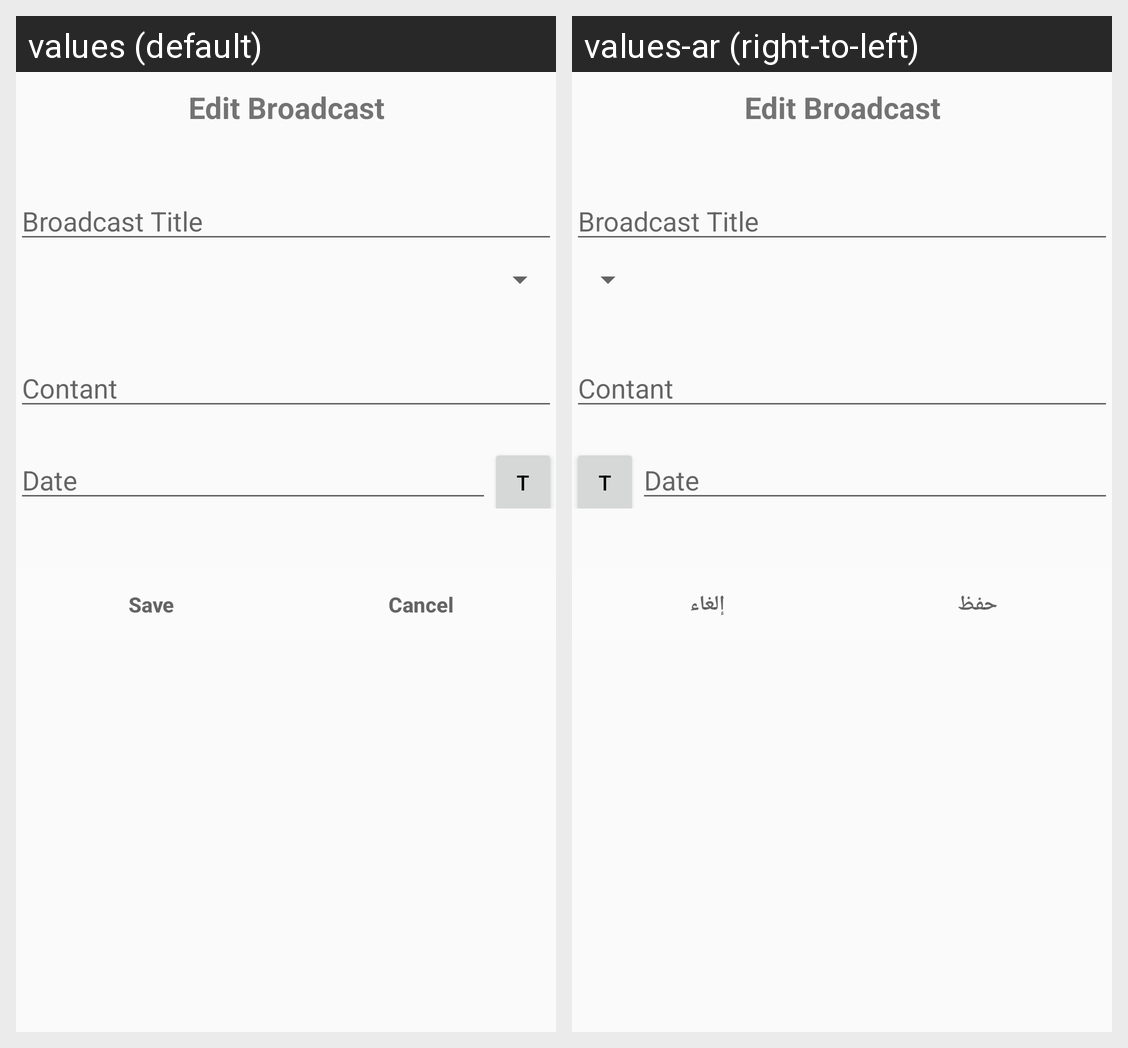

Strings drawn on this Android screen and how each of the app's shown locales translates them:
Android screen res/layout/edit_dialog.xml rendered under 2 locales, left to right: values (default), values-ar (right-to-left). Device: Nexus 5 (rendered at 1080×1920; each locale shown at half size, 540×960, under a caption strip naming it); theme AppTheme.
Strings drawn on this screen, with the default value and each locale's value (text and hints the layout hard-codes, and strings that could not be matched under every locale, appear in the picture but are not listed):

save_button
  values: Save
  values-ar: حفظ

cancel_button
  values: Cancel
  values-ar: إلغاء
